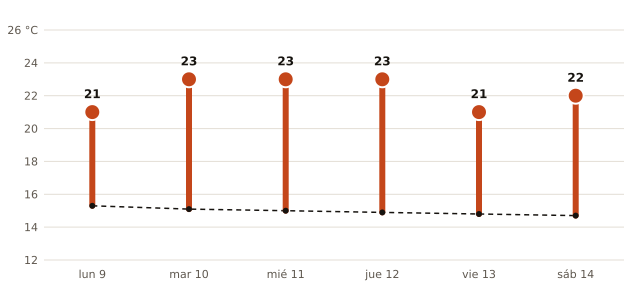

The data file committed next to this chart (first rows):
fecha, máxima_prevista_C, máxima_normal_1991_2020_C
2026-11-09, 21, 15.3
2026-11-10, 23, 15.1
2026-11-11, 23, 15.0
2026-11-12, 23, 14.9
2026-11-13, 21, 14.8
2026-11-14, 22, 14.7
